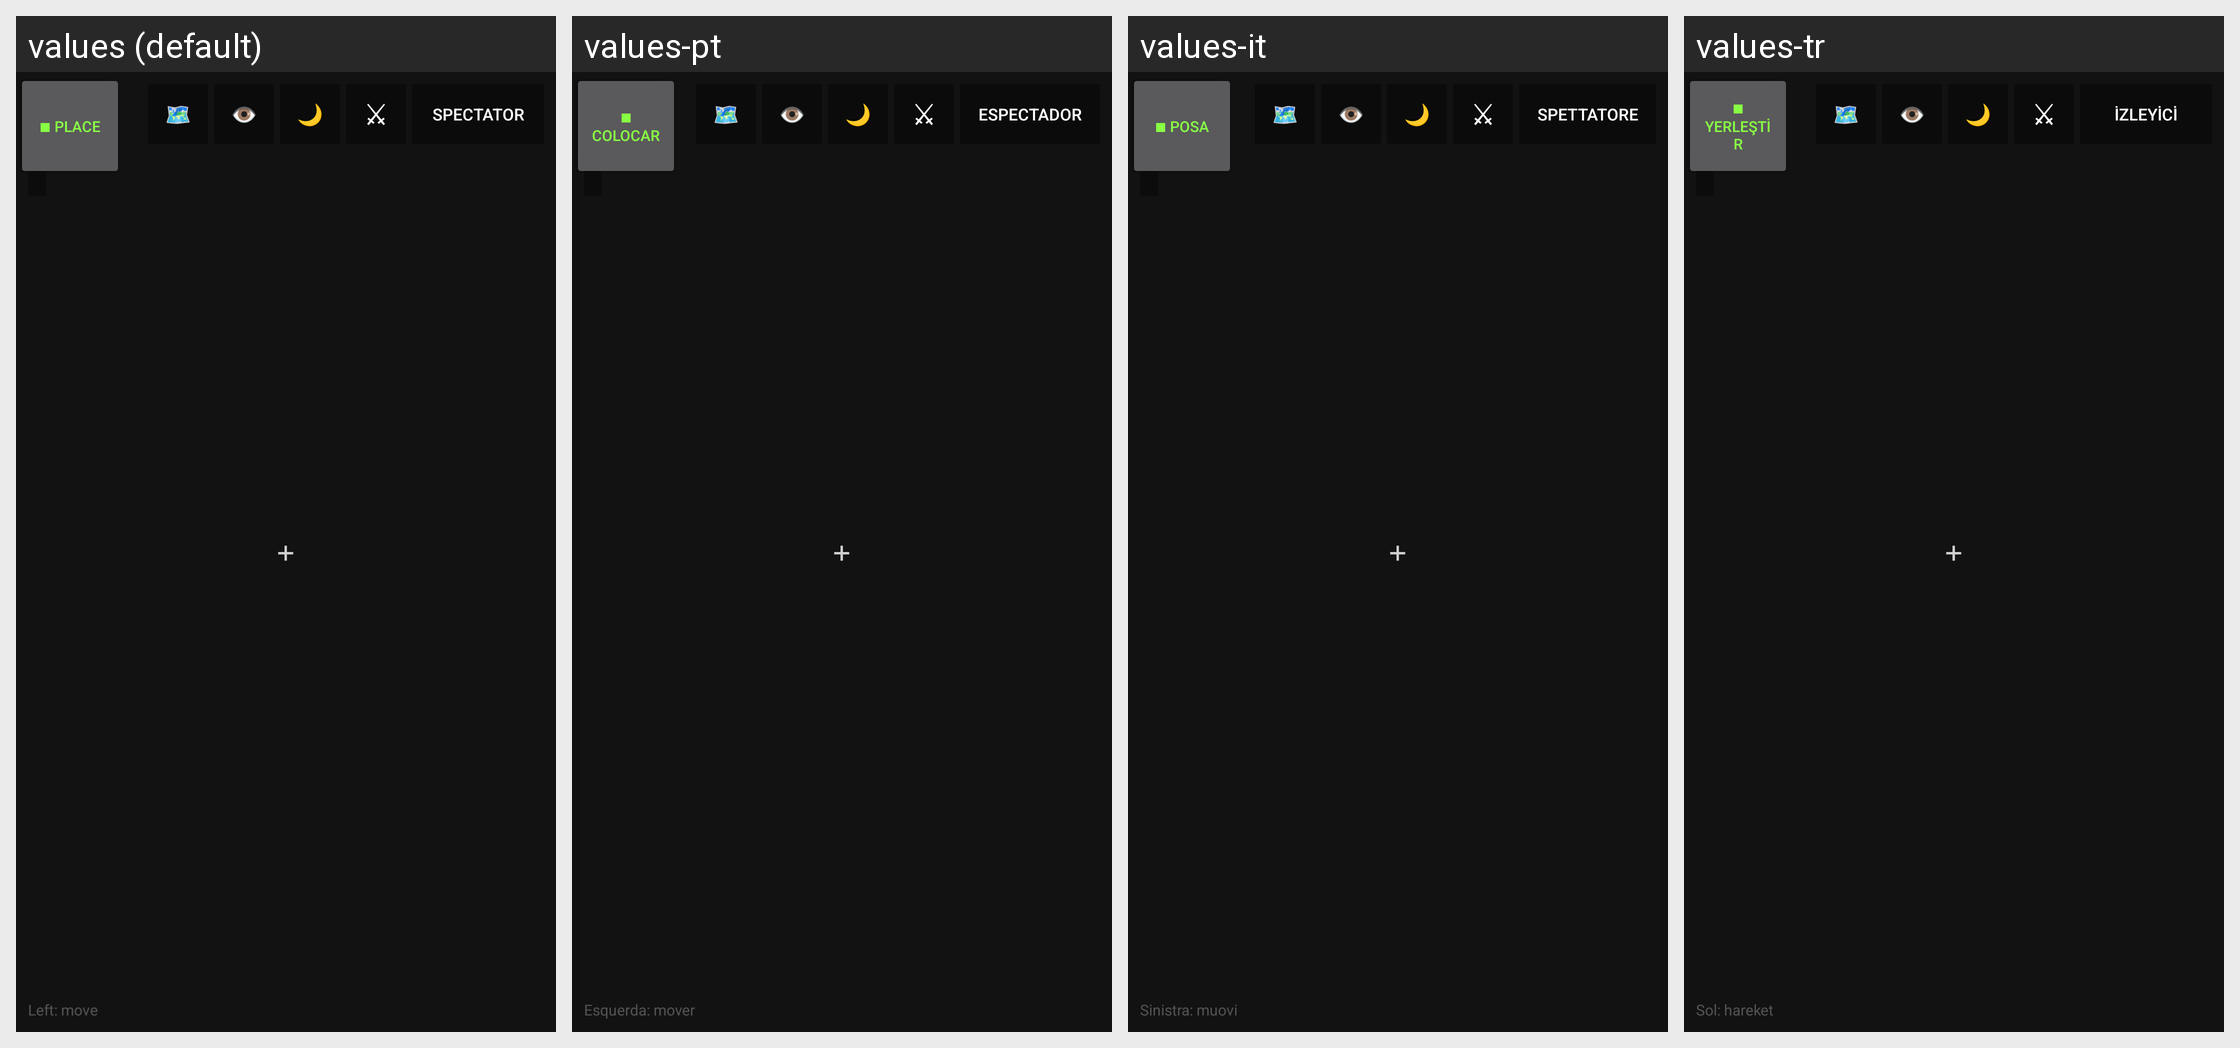

Strings drawn on this Android screen and how each of the app's shown locales translates them:
Android screen res/layout/overlay_cave_hud.xml rendered under 4 locales, left to right: values (default), values-pt, values-it, values-tr. Device: Nexus 5 (rendered at 1080×1920; each locale shown at half size, 540×960, under a caption strip naming it); theme Theme.A2U.
Other locales in the repository, not shown: values-de, values-el, values-es, values-fr, values-in, values-nl, values-pl, values-ro, values-ru, values-uk.
Strings drawn on this screen, with the default value and each locale's value (text and hints the layout hard-codes, and strings that could not be matched under every locale, appear in the picture but are not listed):

cave_mode_spectator
  values: Spectator
  values-pt: Espectador
  values-it: Spettatore
  values-tr: İzleyici

cave_controls_run
  values: Run
  values-pt: Run  [not translated; the default value is used]
  values-it: Run  [not translated; the default value is used]
  values-tr: Run  [not translated; the default value is used]

cave_laser
  values: ⚡ LASER
  values-pt: ⚡ LASER
  values-it: ⚡ LASER
  values-tr: ⚡ LAZER

cave_place
  values: ■ PLACE
  values-pt: ■ COLOCAR
  values-it: ■ POSA
  values-tr: ■ YERLEŞTİR

cave_hint_move
  values: Left: move
  values-pt: Esquerda: mover
  values-it: Sinistra: muovi
  values-tr: Sol: hareket
